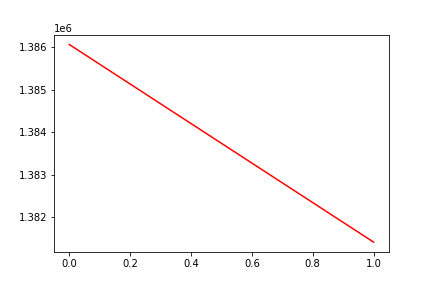

The table this chart was drawn from, first rows:
, date, assets
0, 0, 1386065
1, 20171005, 1381420
